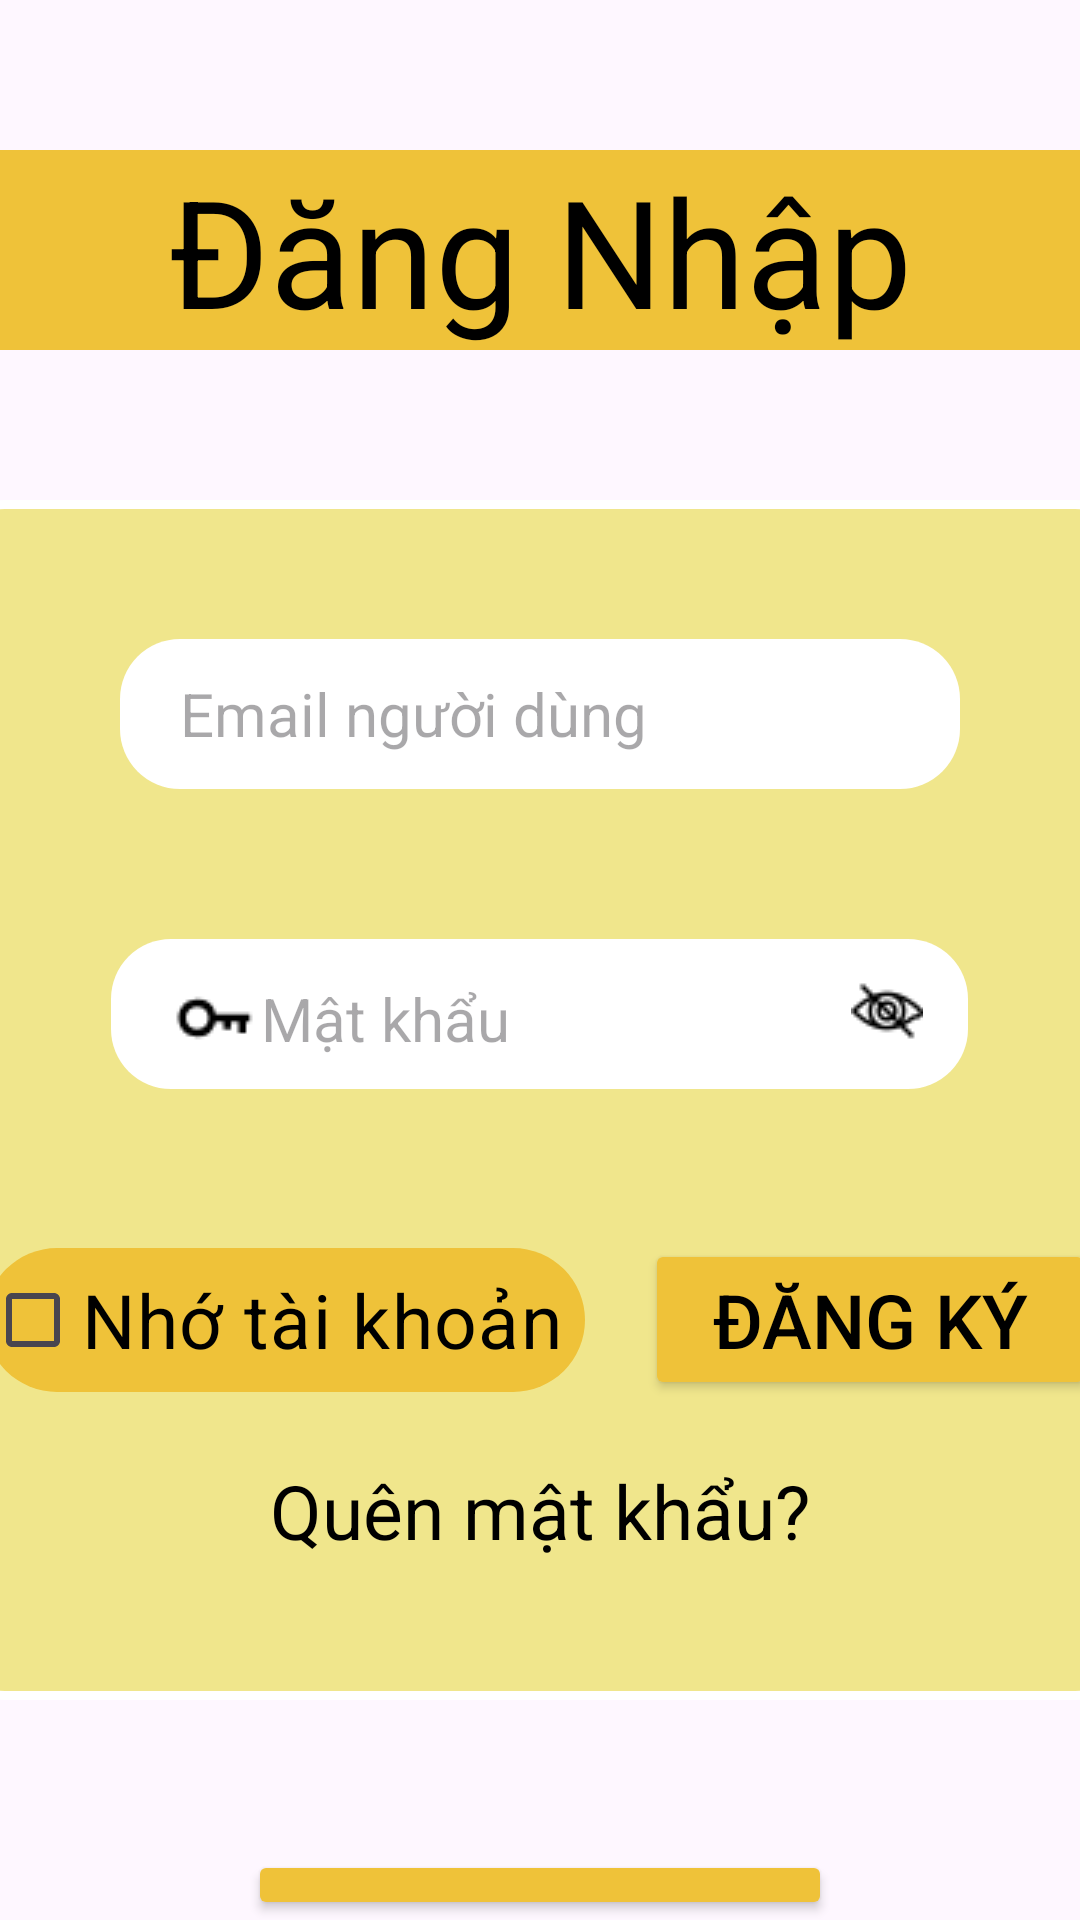

This screen was rendered from an Android layout file. Write that file and the resources it references.
<!-- AndroidManifest.xml: application theme Theme.FTA -->
<!-- res/layout/activity_login.xml -->
<?xml version="1.0" encoding="utf-8"?>
<LinearLayout xmlns:android="http://schemas.android.com/apk/res/android"
    xmlns:app="http://schemas.android.com/apk/res-auto"
    xmlns:tools="http://schemas.android.com/tools"
    android:layout_width="match_parent"
    android:layout_height="match_parent"
    android:orientation="vertical"
    tools:context=".LoginActivity">

    <ImageView
        android:id="@+id/img_backmenu"
        android:layout_width="match_parent"
        android:layout_height="50dp"
        android:src="@drawable/ic_back"
        android:paddingEnd="350dp"/>

    <TextView
        android:id="@+id/textView"
        android:layout_width="match_parent"
        android:layout_height="wrap_content"
        android:gravity="center"
        android:background="@color/mauchinh"
        android:textColor="@color/black"
        android:text="Đăng Nhập"
        android:textSize="50sp" />

    <LinearLayout
        android:id="@+id/linearLayout"
        android:layout_width="400dp"
        android:layout_height="400dp"
        android:background="@drawable/vienngoai"
        android:layout_marginTop="50dp"
        android:layout_gravity="center"
        android:gravity="center"
        android:orientation="vertical">

        <EditText
            android:id="@+id/edtEmail"
            android:layout_width="280dp"
            android:layout_height="50dp"
            android:drawableStart="@drawable/ic_mail"
            android:background="@drawable/vienedt"
            android:paddingLeft="20dp"
            android:ems="10"
            android:hint="Email người dùng"
            android:inputType="textEmailAddress"
            android:textSize="20sp" />

        <LinearLayout
            android:layout_width="wrap_content"
            android:layout_height="wrap_content"
            android:layout_marginTop="50dp"
            android:background="@drawable/vienedt"
            android:orientation="horizontal">

            <EditText
                android:id="@+id/edtPS"
                android:layout_width="wrap_content"
                android:layout_height="50dp"
                android:drawableStart="@drawable/ic_ps"
                android:ems="10"
                android:backgroundTint="@color/white"
                android:hint="Mật khẩu"
                android:inputType="textPassword"
                android:paddingLeft="20dp"
                android:textColor="@color/black"
                android:textSize="20sp" />

            <ImageView
                android:id="@+id/iconpasssword"
                android:layout_width="wrap_content"
                android:layout_height="wrap_content"
                android:layout_marginTop="12dp"
                android:layout_marginLeft="10dp"
                android:layout_marginRight="15dp"
                android:src="@drawable/vision_off" />
        </LinearLayout>

        <LinearLayout
            android:layout_width="370dp"
            android:layout_height="wrap_content"
            android:layout_marginTop="50dp"
            android:orientation="horizontal">

            <CheckBox
                android:id="@+id/checkBox"
                android:layout_width="200dp"
                android:layout_height="wrap_content"
                android:background="@drawable/vienbtn"
                android:text="Nhớ tài khoản"
                android:textColor="@color/black"
                android:textSize="25sp" />

            <Button
                android:id="@+id/btnDK"
                android:layout_width="100dp"
                android:layout_height="wrap_content"
                android:layout_weight="1"
                android:layout_marginLeft="20dp"
                android:text="Đăng Ký"
                android:textSize="25sp"
                android:textColor="@color/black"
                android:backgroundTint="@color/mauchinh"/>

        </LinearLayout>

        <LinearLayout
            android:layout_width="wrap_content"
            android:layout_height="wrap_content"
            android:id="@+id/linearForgotPS"
            android:layout_marginTop="20dp">

            <TextView
                android:id="@+id/txtforgotPS"
                android:layout_width="match_parent"
                android:layout_height="wrap_content"
                android:text="Quên mật khẩu?"
                android:textSize="25sp"
                android:textColor="@color/black"
                android:backgroundTint="#EFC239"/>

        </LinearLayout>

    </LinearLayout>

    <Button
        android:id="@+id/btnLogin"
        android:layout_width="wrap_content"
        android:layout_height="wrap_content"
        android:backgroundTint="@color/mauchinh"
        android:layout_marginTop="50dp"
        android:text="Đăng Nhập"
        android:textColor="@color/black"
        android:textSize="30sp"
        android:layout_gravity="center"/>

</LinearLayout>
<!-- resources referenced by this layout -->
<resources>
  <color name="black">#FF000000</color>
  <color name="mauchinh">#EFC239</color>
  <color name="white">#FFFFFFFF</color>
  <!-- drawable ic_ps: png bitmap (drawable, 486 bytes) -->
  <!-- drawable vienbtn (drawable) -->
  <?xml version="1.0" encoding="utf-8"?>
  <selector xmlns:android="http://schemas.android.com/apk/res/android">
      <item>
          <shape android:shape="rectangle" >
              <corners android:radius="60dp"/>
              <solid android:color="@color/mauchinh" />
          </shape>
      </item>
  </selector>
  <!-- drawable vienedt (drawable) -->
  <?xml version="1.0" encoding="utf-8"?>
  <selector xmlns:android="http://schemas.android.com/apk/res/android">
      <item>
          <shape android:shape="rectangle" >
              <corners android:radius="20dp"/>
              <solid android:color="@color/white" />
          </shape>
      </item>
  </selector>
  <!-- drawable vienngoai (drawable) -->
  <?xml version="1.0" encoding="utf-8"?>
  <selector xmlns:android="http://schemas.android.com/apk/res/android">
  <item>
      <shape android:shape="rectangle">
          <solid android:color="#f0e68c"/>
          <stroke android:color="#fff" android:width="3dp" />
          <corners android:radius="20dp" />
      </shape>
  </item>
  </selector>
  <!-- drawable vision_off: png bitmap (drawable, 612 bytes) -->
  <style name="Theme.FTA" parent="Base.Theme.FTA" />
  <style name="Base.Theme.FTA" parent="Theme.Material3.DayNight.NoActionBar">
          
          
      </style>
</resources>
